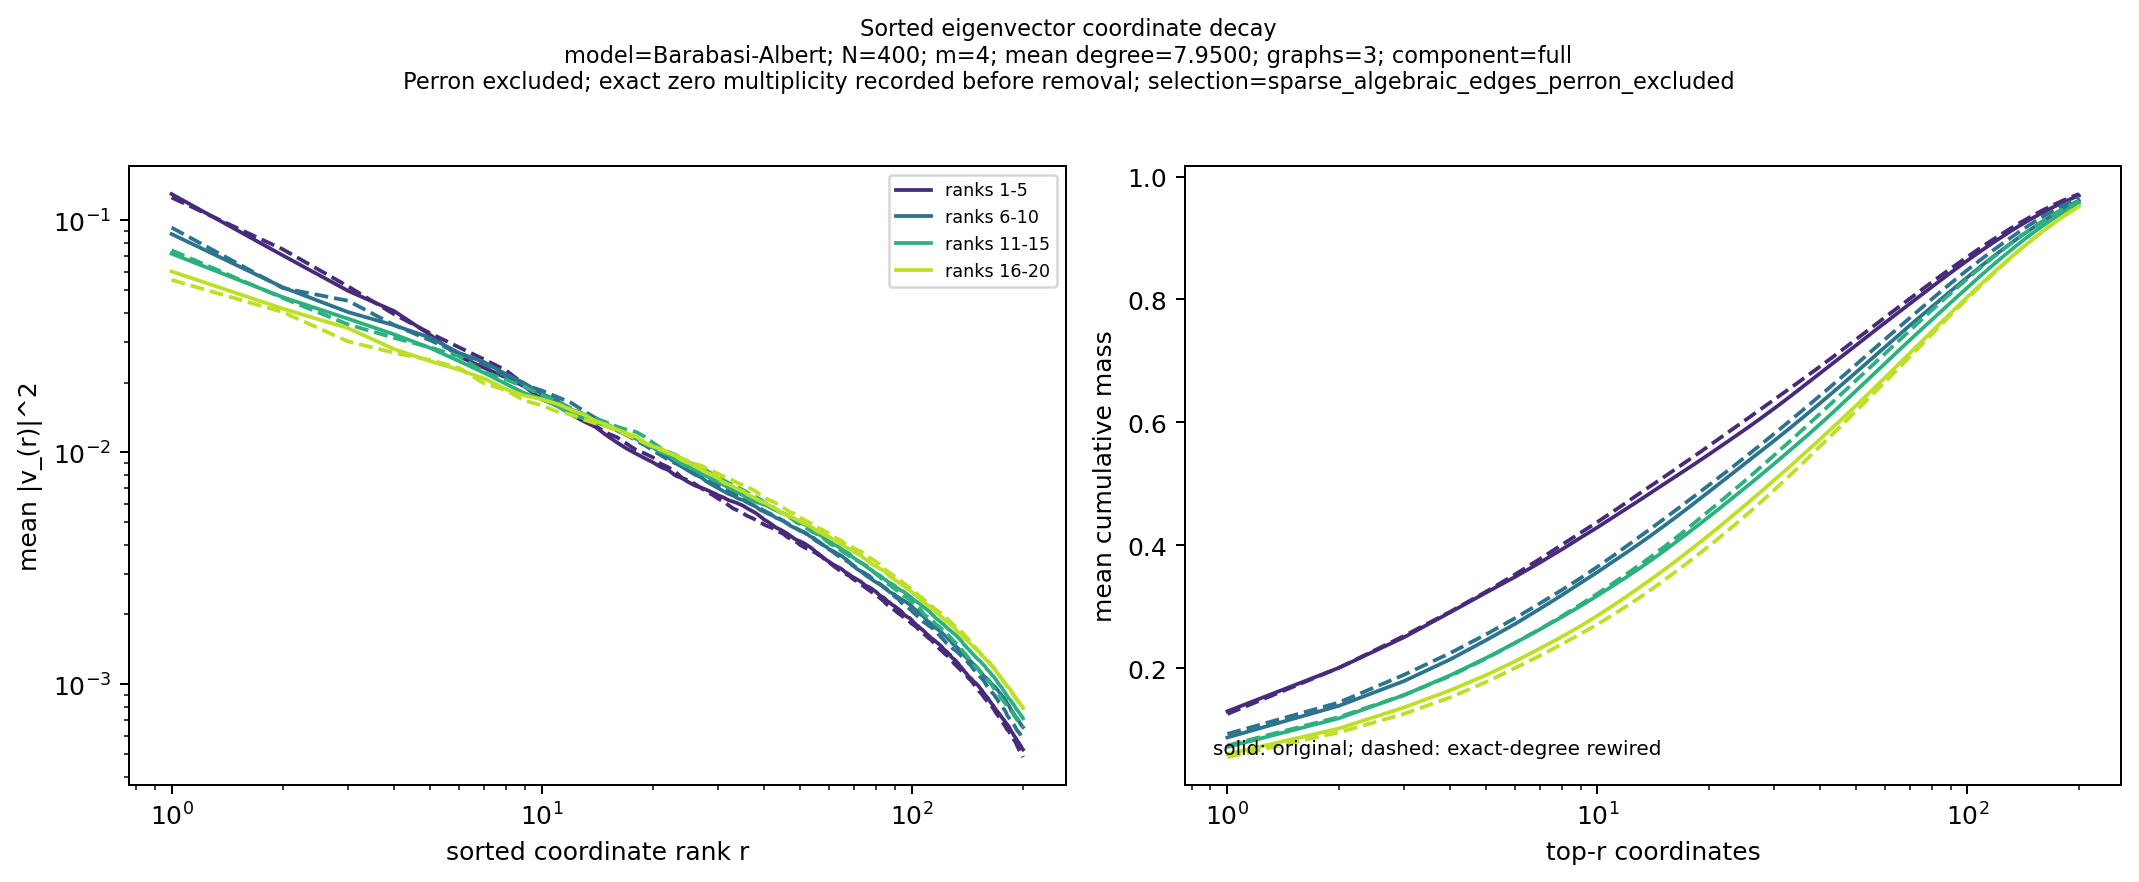

The table this chart was drawn from, first rows:
edge_gap_rank_midpoint, edge_gap_rank_start, edge_gap_rank_stop, mean_coordinate_mass, mean_cumulative_mass, model_variant, number_of_graphs, rank, se_coordinate_mass, se_cumulative_mass
3.0, 1, 5, 0.13, 0.13, Barabasi-Albert, 3, 1, 0.02011, 0.02011
3.0, 1, 5, 0.07063, 0.2006, Barabasi-Albert, 3, 2, 0.00321, 0.02018
3.0, 1, 5, 0.04971, 0.2503, Barabasi-Albert, 3, 3, 0.001484, 0.01996
3.0, 1, 5, 0.04063, 0.2909, Barabasi-Albert, 3, 4, 0.001835, 0.01879
3.0, 1, 5, 0.0321, 0.323, Barabasi-Albert, 3, 5, 0.001754, 0.01704
3.0, 1, 5, 0.02586, 0.3489, Barabasi-Albert, 3, 6, 0.00146, 0.01559
3.0, 1, 5, 0.02314, 0.3721, Barabasi-Albert, 3, 7, 0.001114, 0.01484
3.0, 1, 5, 0.02105, 0.3931, Barabasi-Albert, 3, 8, 0.001264, 0.0137
3.0, 1, 5, 0.01921, 0.4123, Barabasi-Albert, 3, 9, 0.001089, 0.01283
3.0, 1, 5, 0.01693, 0.4292, Barabasi-Albert, 3, 10, 0.0005585, 0.0123
3.0, 1, 5, 0.01601, 0.4452, Barabasi-Albert, 3, 11, 0.0004709, 0.01208
3.0, 1, 5, 0.0146, 0.4598, Barabasi-Albert, 3, 12, 0.0005037, 0.01161
3.0, 1, 5, 0.01361, 0.4734, Barabasi-Albert, 3, 13, 0.0004934, 0.01114
3.0, 1, 5, 0.01285, 0.4863, Barabasi-Albert, 3, 14, 0.0005571, 0.01059
3.0, 1, 5, 0.01182, 0.4981, Barabasi-Albert, 3, 15, 0.0005132, 0.01008
3.0, 1, 5, 0.01102, 0.5091, Barabasi-Albert, 3, 16, 0.0004608, 0.009637
3.0, 1, 5, 0.01037, 0.5195, Barabasi-Albert, 3, 17, 0.0004203, 0.009295
3.0, 1, 5, 0.009871, 0.5294, Barabasi-Albert, 3, 18, 0.0003117, 0.009064
3.0, 1, 5, 0.009433, 0.5388, Barabasi-Albert, 3, 19, 0.0001825, 0.008956
3.0, 1, 5, 0.009055, 0.5479, Barabasi-Albert, 3, 20, 0.0001504, 0.008885
3.0, 1, 5, 0.008641, 0.5565, Barabasi-Albert, 3, 21, 0.0002067, 0.00879
3.0, 1, 5, 0.008389, 0.5649, Barabasi-Albert, 3, 22, 0.0001819, 0.008682
3.0, 1, 5, 0.007943, 0.5728, Barabasi-Albert, 3, 23, 8.628484167062162e-05, 0.008596
3.0, 1, 5, 0.007731, 0.5806, Barabasi-Albert, 3, 24, 8.681386234896113e-05, 0.008509
3.0, 1, 5, 0.007424, 0.588, Barabasi-Albert, 3, 25, 8.733174296266593e-05, 0.008514
3.0, 1, 5, 0.007186, 0.5952, Barabasi-Albert, 3, 26, 0.0001016, 0.00851
3.0, 1, 5, 0.007042, 0.6022, Barabasi-Albert, 3, 27, 0.0001161, 0.008512
3.0, 1, 5, 0.006881, 0.6091, Barabasi-Albert, 3, 28, 0.0001166, 0.008483
3.0, 1, 5, 0.006706, 0.6158, Barabasi-Albert, 3, 29, 0.0001157, 0.008434
3.0, 1, 5, 0.006532, 0.6223, Barabasi-Albert, 3, 30, 0.0001243, 0.008366
3.0, 1, 5, 0.006395, 0.6287, Barabasi-Albert, 3, 31, 0.0001507, 0.008256
3.0, 1, 5, 0.006223, 0.635, Barabasi-Albert, 3, 32, 0.0001267, 0.008163
3.0, 1, 5, 0.006125, 0.6411, Barabasi-Albert, 3, 33, 0.0001512, 0.008052
3.0, 1, 5, 0.006018, 0.6471, Barabasi-Albert, 3, 34, 0.0001764, 0.007906
3.0, 1, 5, 0.005895, 0.653, Barabasi-Albert, 3, 35, 0.0001764, 0.007757
3.0, 1, 5, 0.005733, 0.6587, Barabasi-Albert, 3, 36, 0.000152, 0.007622
3.0, 1, 5, 0.005593, 0.6643, Barabasi-Albert, 3, 37, 0.0001439, 0.007487
3.0, 1, 5, 0.005463, 0.6698, Barabasi-Albert, 3, 38, 0.0001151, 0.00738
3.0, 1, 5, 0.005294, 0.6751, Barabasi-Albert, 3, 39, 9.408729438714632e-05, 0.007304
3.0, 1, 5, 0.005124, 0.6802, Barabasi-Albert, 3, 40, 9.849564271057543e-05, 0.007252
3.0, 1, 5, 0.005007, 0.6852, Barabasi-Albert, 3, 41, 5.906388816080504e-05, 0.007219
3.0, 1, 5, 0.004877, 0.6901, Barabasi-Albert, 3, 42, 6.79145833663404e-05, 0.007185
3.0, 1, 5, 0.00474, 0.6948, Barabasi-Albert, 3, 43, 2.2460378580823047e-05, 0.007182
3.0, 1, 5, 0.004661, 0.6995, Barabasi-Albert, 3, 44, 3.371614876559292e-05, 0.007169
3.0, 1, 5, 0.004568, 0.7041, Barabasi-Albert, 3, 45, 1.3953415112271195e-05, 0.007179
3.0, 1, 5, 0.004479, 0.7085, Barabasi-Albert, 3, 46, 3.035041790102907e-05, 0.007194
3.0, 1, 5, 0.004374, 0.7129, Barabasi-Albert, 3, 47, 1.8887479659350447e-05, 0.007176
3.0, 1, 5, 0.004265, 0.7172, Barabasi-Albert, 3, 48, 2.353041554717432e-06, 0.007175
3.0, 1, 5, 0.004184, 0.7214, Barabasi-Albert, 3, 49, 1.455426638665424e-05, 0.00716
3.0, 1, 5, 0.004134, 0.7255, Barabasi-Albert, 3, 50, 1.7591608573108724e-05, 0.007143
3.0, 1, 5, 0.00407, 0.7296, Barabasi-Albert, 3, 51, 1.7757560388336537e-05, 0.007135
3.0, 1, 5, 0.003997, 0.7336, Barabasi-Albert, 3, 52, 3.813647186902518e-05, 0.007104
3.0, 1, 5, 0.003919, 0.7375, Barabasi-Albert, 3, 53, 6.203817613262051e-05, 0.007072
3.0, 1, 5, 0.003829, 0.7413, Barabasi-Albert, 3, 54, 7.108430481129845e-05, 0.007028
3.0, 1, 5, 0.003736, 0.745, Barabasi-Albert, 3, 55, 5.645819757604294e-05, 0.006982
3.0, 1, 5, 0.003656, 0.7487, Barabasi-Albert, 3, 56, 5.5456938260596054e-05, 0.006927
3.0, 1, 5, 0.003572, 0.7523, Barabasi-Albert, 3, 57, 5.5869589380767433e-05, 0.006872
3.0, 1, 5, 0.003495, 0.7558, Barabasi-Albert, 3, 58, 5.8162210639831156e-05, 0.006821
3.0, 1, 5, 0.003426, 0.7592, Barabasi-Albert, 3, 59, 6.515919522280429e-05, 0.006763
3.0, 1, 5, 0.00337, 0.7626, Barabasi-Albert, 3, 60, 6.685369561047848e-05, 0.006706
... 1,540 more rows
